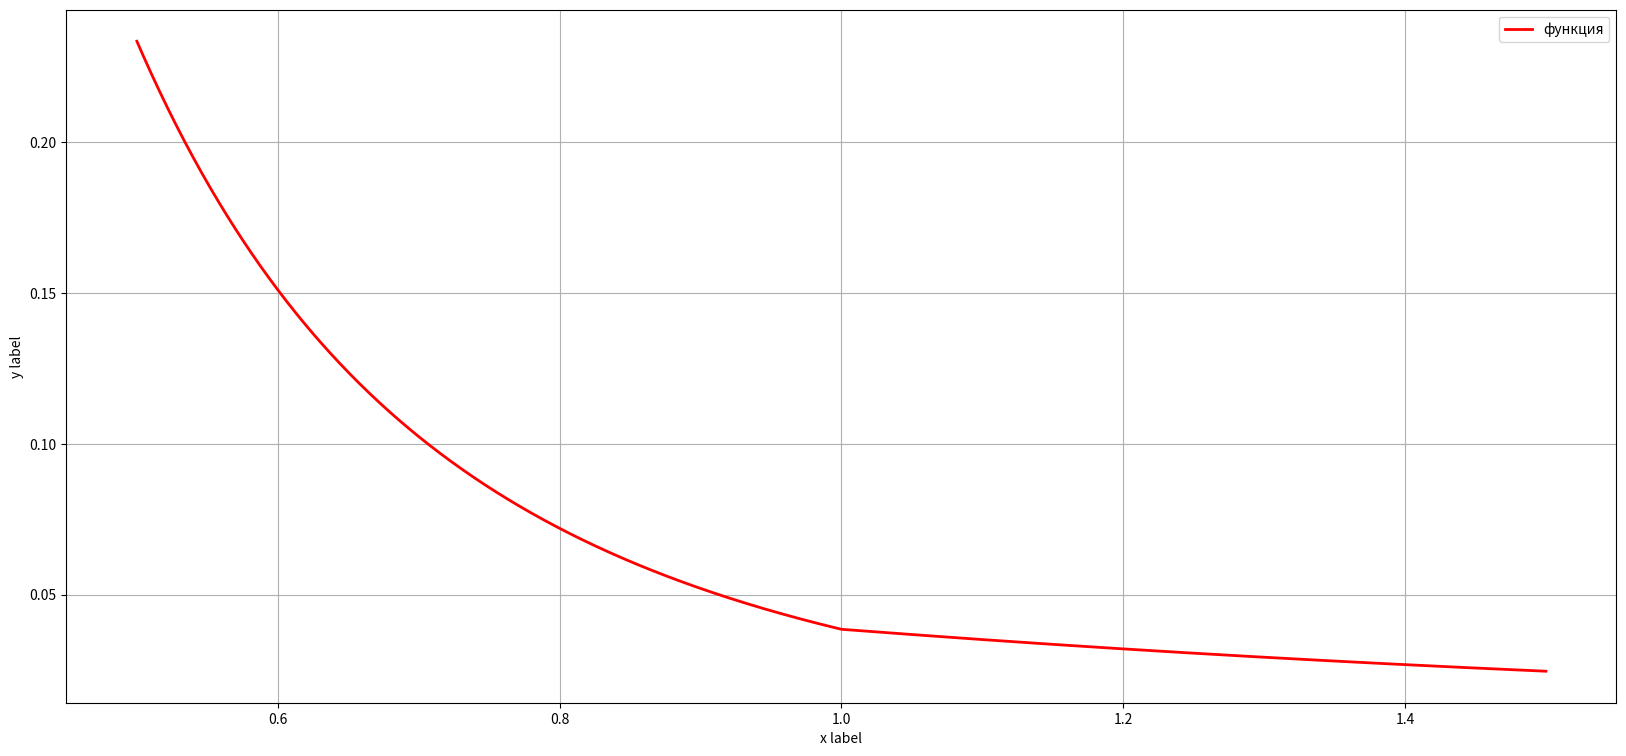

The script that saved this image:
import numpy as np
import numpy.linalg as linalg
import matplotlib.pyplot as plt
from pprint import pprint

LEFT = 0.5
RIGHT = 1.5

def function(x):
    return (1 + np.abs(np.log(x))) / (1 + 25 * x * x)

def trapezoid(a, b, n, x, f, g=None):
    nodes = [a] * n
    for i in range(1, n - 1):
        nodes[i] = a + i * ((b - 1) / n)
    nodes[n - 1] = b
    s = 0
    for i in range(n):
        s += f(nodes[i])
    if g == None:
        return (b - a) * (f(nodes[0]) + s * 2 + f(nodes[n - 1])) / 2 * n
    else:
        return (b - a) * ((f(nodes[0]) * g(nodes[0])) + s * 2 + f(nodes[n - 1]) * g(nodes[n - 1])) / 2 * n


def calculate_integral_by_simpson_method(x, f, a, b, N):
    f_x, h = f(x), (b - a) / N
    return h / 3 * (f_x[0] + 4 * np.sum(f_x[1:N:2]) + 2 * np.sum(f_x[2:N - 1:2]) + f_x[-1])

def calculate_integral_by_trapezoid_method(x, f, a, b, N):
    f_x, h = f(x), (b - a) / N
    return h * (0.5 * (f_x[0] + f_x[-1]) + np.sum(f_x[1:-1]))

def scalar(f, g, x, N):
    return trapezoid(LEFT, RIGHT, x, f, N)

def calculate_coefficients_for_polynom(a, b, degree_polynom, N, integrate_method=calculate_integral_by_trapezoid_method):
    matrix_of_system = np.zeros((degree_polynom + 1, degree_polynom + 1))
    joined_vector = np.zeros(degree_polynom + 1)
    if integrate_method is calculate_integral_by_simpson_method:
        N += N % 2
    sample_x = np.linspace(a, b, N + 1)
    for i in range(degree_polynom + 1):
        for j in range(degree_polynom + 1):
            matrix_of_system[i][j] = integrate_method(sample_x, lambda x: np.pow(x, i) * np.pow(x, j), a, b, N)
        joined_vector[i] = integrate_method(sample_x, lambda x: function(x) * np.pow(x, i), a, b, N)
    coefficients = np.linalg.solve(matrix_of_system, joined_vector)
    return coefficients

def calculate_polynom_by_coefficients(x_point, coefficients):
    return sum([coefficients[i] * np.pow(x_point, i) for i in range(len(coefficients))])

def main():
    degree = 10
    N = 10 * (degree + 1) ** 2
    coeffs1 = calculate_coefficients_for_polynom(LEFT, RIGHT, degree, N)
    coeffs2 = calculate_coefficients_for_polynom(LEFT, RIGHT, degree, N, calculate_integral_by_simpson_method)
    sample = np.linspace(LEFT, RIGHT, 1000)
    f_sample = function(sample)
    fig, ax = plt.subplots(figsize=(20, 9))
    ax.plot(sample, f_sample, color='r',
            linewidth=2, label='функция')
    ax.set_xlabel('x label')
    ax.set_ylabel('y label')
    plt.grid()
    # plt.ylim(Y_LIM_DOWN, Y_LIM_UP)
    plt.legend()
    plt.show()

main()